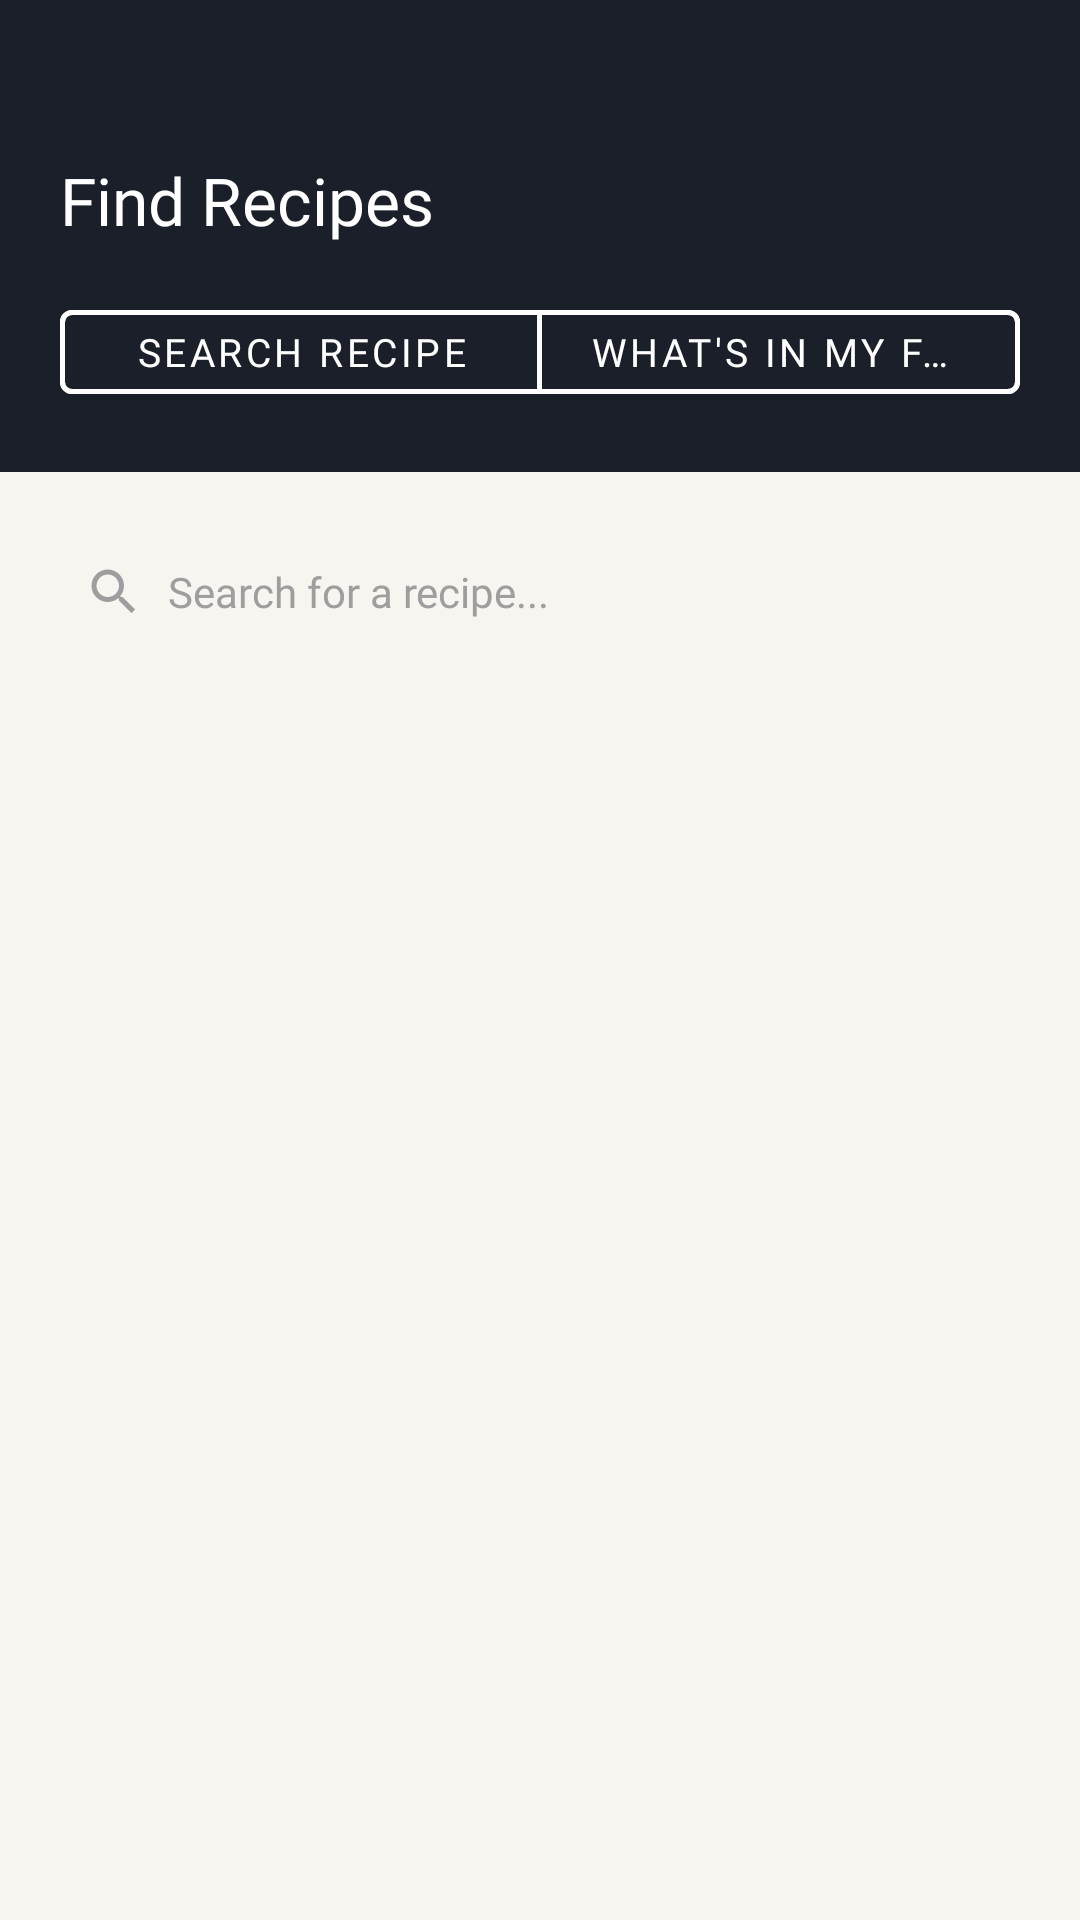

Android layout source for this screen:
<!-- AndroidManifest.xml: application theme Theme.NutriMeal -->
<!-- res/layout/fragment_search.xml -->
<?xml version="1.0" encoding="utf-8"?>
<LinearLayout
    xmlns:android="http://schemas.android.com/apk/res/android"
    xmlns:app="http://schemas.android.com/apk/res-auto"
    android:layout_width="match_parent"
    android:layout_height="match_parent"
    android:background="@color/surface_light"
    android:orientation="vertical">

    <LinearLayout
        android:layout_width="match_parent"
        android:layout_height="wrap_content"
        android:background="@color/primary"
        android:orientation="vertical"
        android:paddingStart="20dp"
        android:paddingEnd="20dp"
        android:paddingTop="52dp"
        android:paddingBottom="20dp">

        <TextView
            android:layout_width="wrap_content"
            android:layout_height="wrap_content"
            android:fontFamily="@font/poppins_bold"
            android:text="Find Recipes"
            android:textColor="#FFFFFF"
            android:textSize="22sp" />

        <com.google.android.material.button.MaterialButtonToggleGroup
            android:id="@+id/toggle_mode"
            android:layout_width="match_parent"
            android:layout_height="wrap_content"
            android:layout_marginTop="16dp"
            app:selectionRequired="true"
            app:singleSelection="true">

            <com.google.android.material.button.MaterialButton
                android:id="@+id/btn_search_mode"
                style="@style/Widget.MaterialComponents.Button.OutlinedButton"
                android:layout_width="0dp"
                android:layout_height="40dp"
                android:layout_weight="1"
                android:fontFamily="@font/inter_regular"
                android:text="@string/search_recipe"
                android:textColor="#FFFFFF"
                android:textSize="13sp"
                app:backgroundTint="@color/selector_toggle_bg"
                app:strokeColor="#FFFFFF"
                app:strokeWidth="1.5dp" />

            <com.google.android.material.button.MaterialButton
                android:id="@+id/btn_fridge_mode"
                style="@style/Widget.MaterialComponents.Button.OutlinedButton"
                android:layout_width="0dp"
                android:layout_height="40dp"
                android:layout_weight="1"
                android:fontFamily="@font/inter_regular"
                android:text="@string/whats_in_fridge"
                android:textColor="#FFFFFF"
                android:textSize="13sp"
                app:backgroundTint="@color/selector_toggle_bg"
                app:strokeColor="#FFFFFF"
                app:strokeWidth="1.5dp" />

        </com.google.android.material.button.MaterialButtonToggleGroup>
    </LinearLayout>

    <LinearLayout
        android:id="@+id/layout_search_mode"
        android:layout_width="match_parent"
        android:layout_height="wrap_content"
        android:orientation="vertical"
        android:padding="16dp">

        <LinearLayout
            android:layout_width="match_parent"
            android:layout_height="48dp"
            android:background="@drawable/bg_search_bar"
            android:gravity="center_vertical"
            android:orientation="horizontal"
            android:paddingStart="12dp"
            android:paddingEnd="12dp"
            android:elevation="2dp">

            <ImageView
                android:layout_width="20dp"
                android:layout_height="20dp"
                android:src="@drawable/ic_search" />

            <EditText
                android:id="@+id/et_search"
                android:layout_width="0dp"
                android:layout_height="match_parent"
                android:layout_marginStart="8dp"
                android:layout_weight="1"
                android:background="@null"
                android:fontFamily="@font/inter_regular"
                android:hint="@string/search_hint"
                android:imeOptions="actionSearch"
                android:inputType="text"
                android:textColor="#1B1F2A"
                android:textColorHint="@color/text_secondary"
                android:textSize="14sp" />
        </LinearLayout>
    </LinearLayout>

    <LinearLayout
        android:id="@+id/layout_fridge_mode"
        android:layout_width="match_parent"
        android:layout_height="wrap_content"
        android:orientation="vertical"
        android:padding="16dp"
        android:visibility="gone">

        <LinearLayout
            android:layout_width="match_parent"
            android:layout_height="48dp"
            android:orientation="horizontal">

            <LinearLayout
                android:layout_width="0dp"
                android:layout_height="match_parent"
                android:layout_weight="1"
                android:layout_marginEnd="8dp"
                android:background="@drawable/bg_search_bar"
                android:gravity="center_vertical"
                android:orientation="horizontal"
                android:paddingStart="12dp"
                android:paddingEnd="12dp"
                android:elevation="2dp">

                <EditText
                    android:id="@+id/et_ingredient"
                    android:layout_width="match_parent"
                    android:layout_height="match_parent"
                    android:background="@null"
                    android:fontFamily="@font/inter_regular"
                    android:hint="@string/add_ingredient"
                    android:imeOptions="actionSearch"
                    android:inputType="text"
                    android:textColor="#1B1F2A"
                    android:textColorHint="@color/text_secondary"
                    android:textSize="14sp" />
            </LinearLayout>

            <com.google.android.material.button.MaterialButton
                android:id="@+id/btn_find_recipes"
                android:layout_width="wrap_content"
                android:layout_height="match_parent"
                android:fontFamily="@font/inter_regular"
                android:text="@string/find_recipes"
                android:textSize="13sp"
                app:backgroundTint="@color/accent"
                app:cornerRadius="12dp" />

        </LinearLayout>

    </LinearLayout>

    <androidx.recyclerview.widget.RecyclerView
        android:id="@+id/rv_search_results"
        android:layout_width="match_parent"
        android:layout_height="0dp"
        android:layout_weight="1"
        android:clipToPadding="false"
        android:paddingStart="16dp"
        android:paddingEnd="16dp"
        android:paddingTop="8dp"
        android:paddingBottom="16dp"
        app:layoutManager="androidx.recyclerview.widget.LinearLayoutManager" />

</LinearLayout>
<!-- resources referenced by this layout -->
<resources>
  <color name="accent">#E07A5F</color>
  <color name="primary">#1B1F2A</color>
  <color name="surface_light">#F8F5F0</color>
  <color name="text_secondary">#9E9E9E</color>
  <!-- drawable ic_search (drawable) -->
  <?xml version="1.0" encoding="utf-8"?>
  <vector xmlns:android="http://schemas.android.com/apk/res/android"
      android:width="24dp"
      android:height="24dp"
      android:viewportWidth="24"
      android:viewportHeight="24">
      <path
          android:fillColor="#9E9E9E"
          android:pathData="M15.5,14h-0.79l-0.28,-0.27C15.41,12.59 16,11.11 16,9.5 16,5.91 13.09,3 9.5,3S3,5.91 3,9.5 5.91,16 9.5,16c1.61,0 3.09,-0.59 4.23,-1.57l0.27,0.28v0.79l5,4.99L20.49,19l-4.99,-5zM9.5,14C7.01,14 5,11.99 5,9.5S7.01,5 9.5,5 14,7.01 14,9.5 11.99,14 9.5,14z" />
  </vector>
  <string name="add_ingredient">Add ingredient</string>
  <string name="find_recipes">Find Recipes</string>
  <string name="search_hint">Search for a recipe...</string>
  <string name="search_recipe">Search Recipe</string>
  <string name="whats_in_fridge">What\'s in my Fridge?</string>
  <style name="Theme.NutriMeal" parent="Theme.MaterialComponents.DayNight.NoActionBar">
          <item name="colorPrimary">@color/accent</item>
          <item name="colorPrimaryDark">@color/primary</item>
          <item name="colorAccent">@color/accent</item>
          <item name="android:windowBackground">@color/surface_light</item>
          <item name="android:statusBarColor">@android:color/transparent</item>
          <item name="android:windowLightStatusBar">true</item>
      </style>
</resources>
